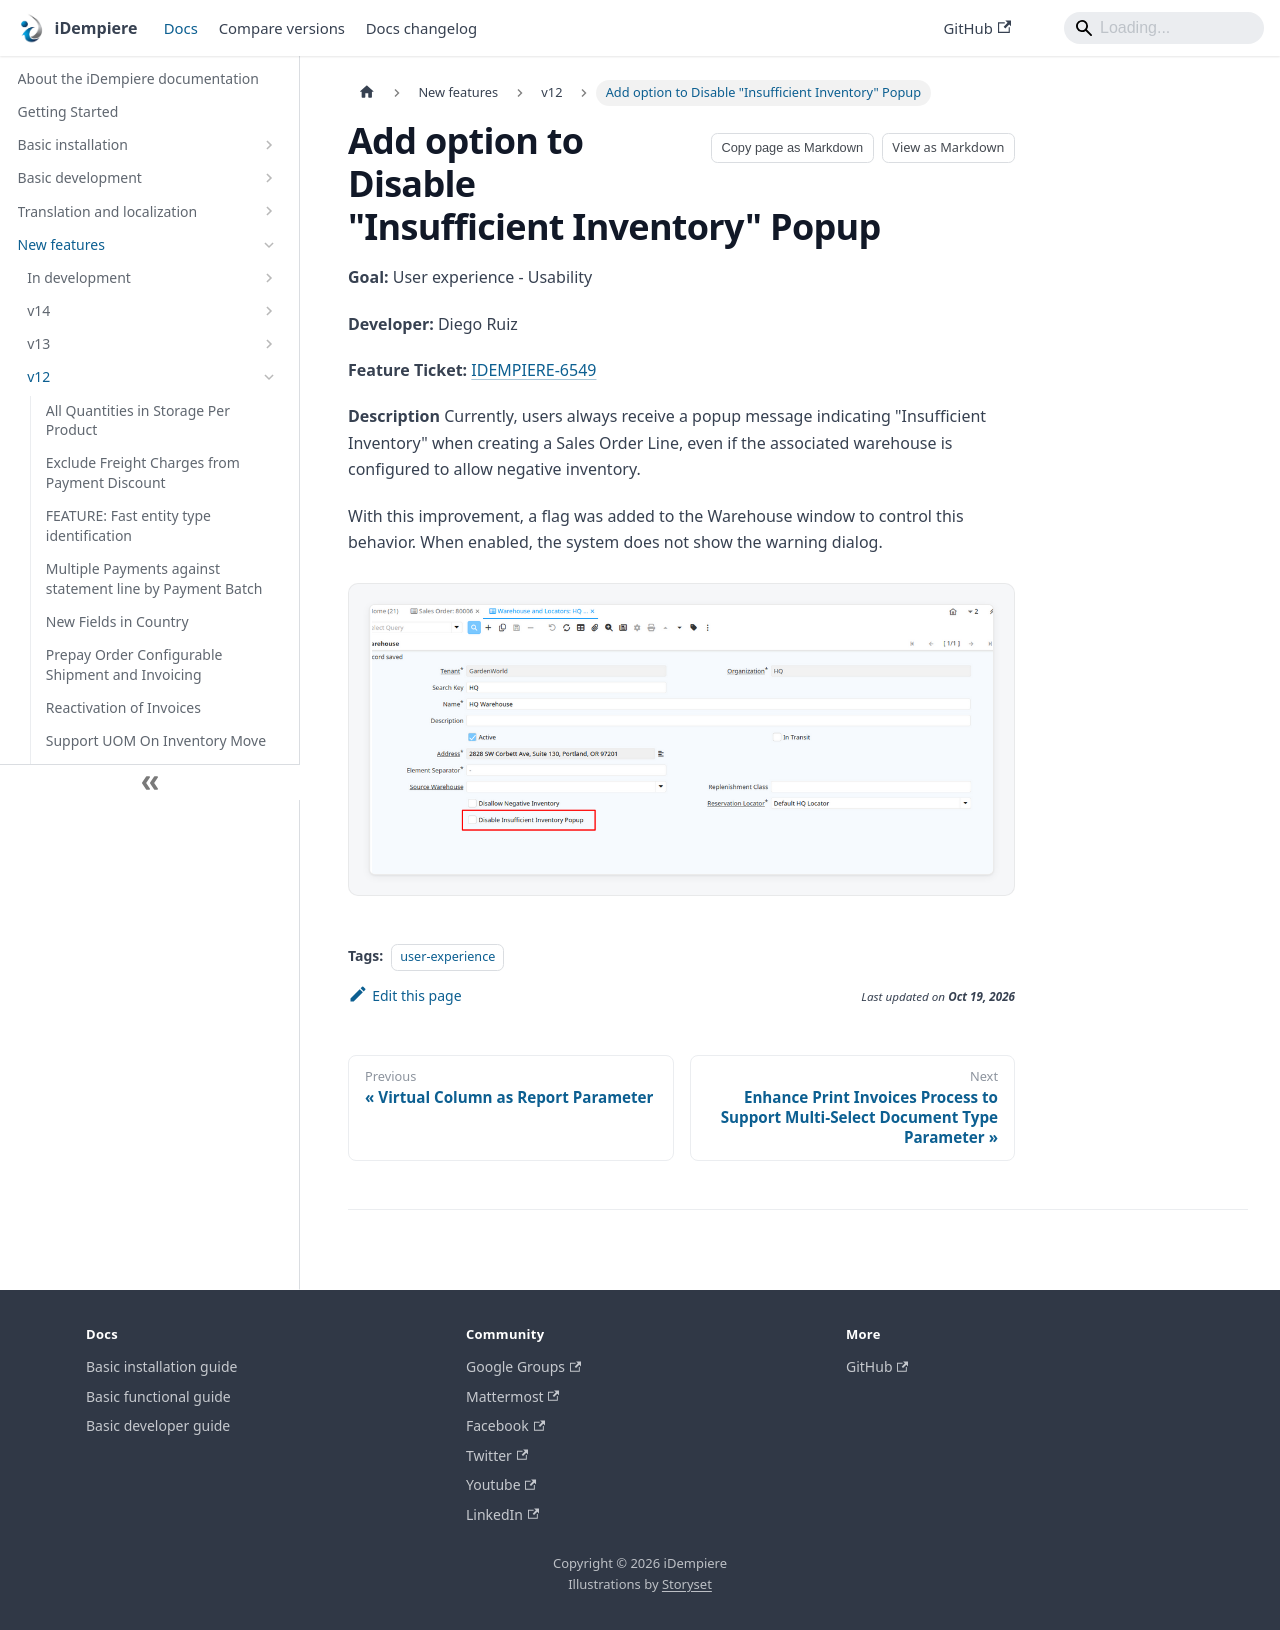

repository: idempiere/idempiere.github.io · page: docs/new-features/v12/add-option-to-disable-insufficient-inventory-popup.html · generator: docusaurus

---
sidebar_position: 12
sidebar_label: 'Add option to Disable "Insufficient Inventory" Popup'
description: "Add option to Disable \"Insufficient Inventory\" Popup: a New Feature in iDempiere 12."
tags: [user-experience]
---
# Add option to Disable "Insufficient Inventory" Popup

**Goal:** User experience - Usability

**Developer:**  Diego Ruiz

**Feature Ticket:** [IDEMPIERE-6549](https://idempiere.atlassian.net/browse/IDEMPIERE-6549)

**Description**
Currently, users always receive a popup message indicating "Insufficient Inventory" when creating a Sales Order Line, even if the associated warehouse is configured to allow negative inventory.

With this improvement, a flag was added to the Warehouse window to control this behavior. When enabled, the system does not show the warning dialog.

![WarehouseNewFlag](pathname:///img/new-features/v12/WarehouseNewFlag.png)
